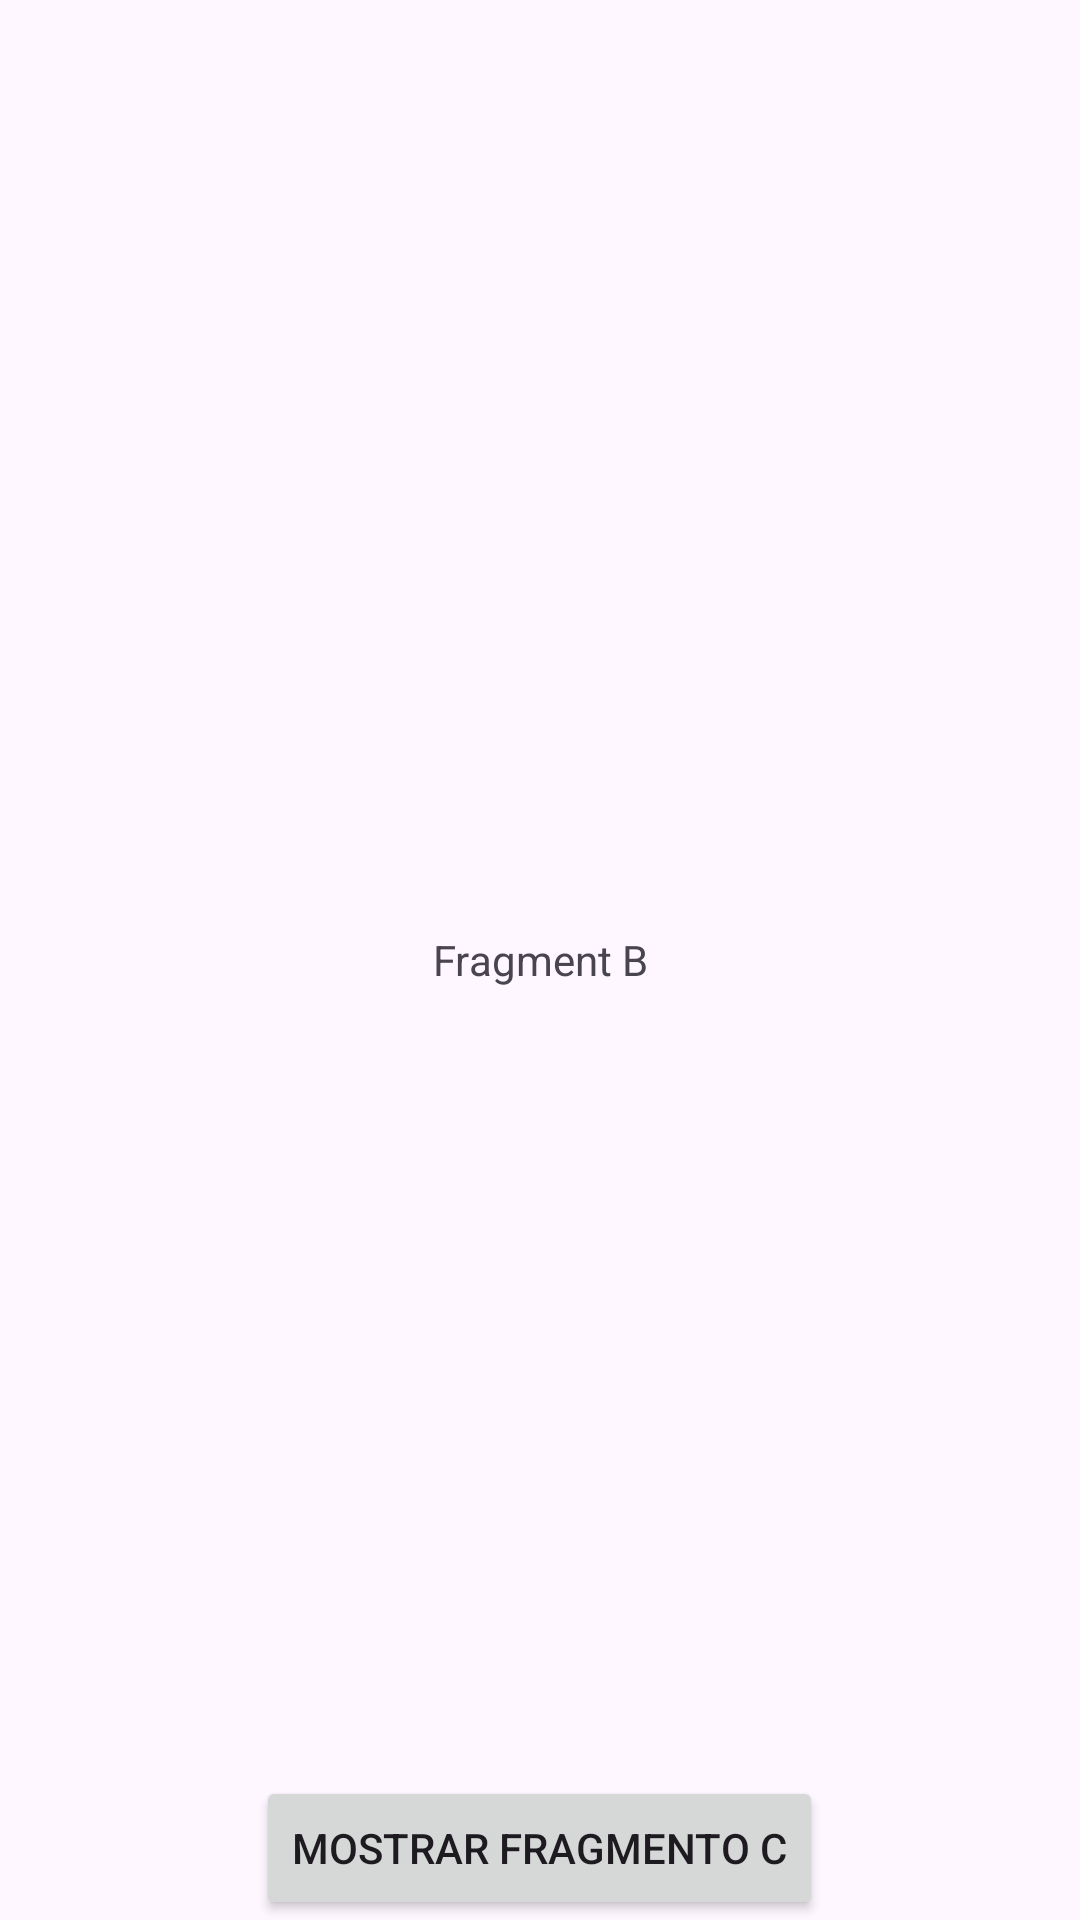

The Android layout XML behind this screen, and the referenced resources:
<!-- AndroidManifest.xml: application theme Theme.HelloModulo4 -->
<!-- res/layout/fragment_b.xml -->
<?xml version="1.0" encoding="utf-8"?>
<FrameLayout xmlns:android="http://schemas.android.com/apk/res/android"
    xmlns:tools="http://schemas.android.com/tools"
    android:layout_width="match_parent"
    android:layout_height="match_parent"
    tools:context=".practices.fragments.navigation.FragmentB">

    <TextView
        android:id="@+id/tvContent"
        android:gravity="center"
        android:layout_width="match_parent"
        android:layout_height="match_parent"
        android:text="Fragment B" />

    <Button
        android:id="@+id/btnNext"
        android:layout_gravity="bottom|center_horizontal"
        android:text="Mostrar Fragmento C"
        android:layout_width="wrap_content"
        android:layout_height="wrap_content" />

</FrameLayout>
<!-- resources referenced by this layout -->
<resources>
  <style name="Theme.HelloModulo4" parent="Base.Theme.HelloModulo4" />
  <style name="Base.Theme.HelloModulo4" parent="Theme.Material3.DayNight">
          
          
      </style>
</resources>
